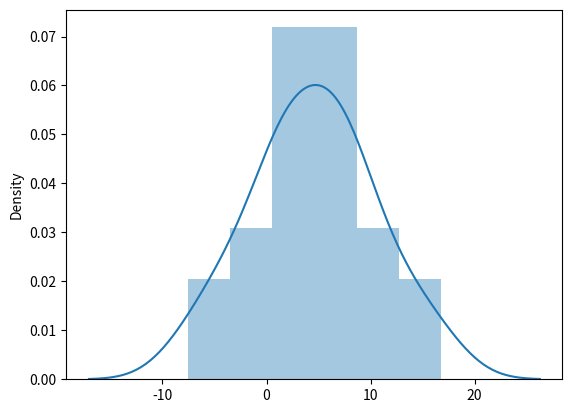

Here is the Python script that generated this plot:
import matplotlib.pyplot as plt
import seaborn as sns
from numpy import random
#loc = mean
#scale = (standarad deviation ) flatness
#size = shape of returned array
x = random.normal(loc=3, scale=6, size =(3,8))
#a is median
a = 0
#sum of observation 
for y in range(len(x)):
    for z in range(len(x[y])):
        a += x[y][z]
#finding the mediam
median = a/len(x)
print(median)
print(x)
sns.distplot(x,hist=True)
plt.show()
